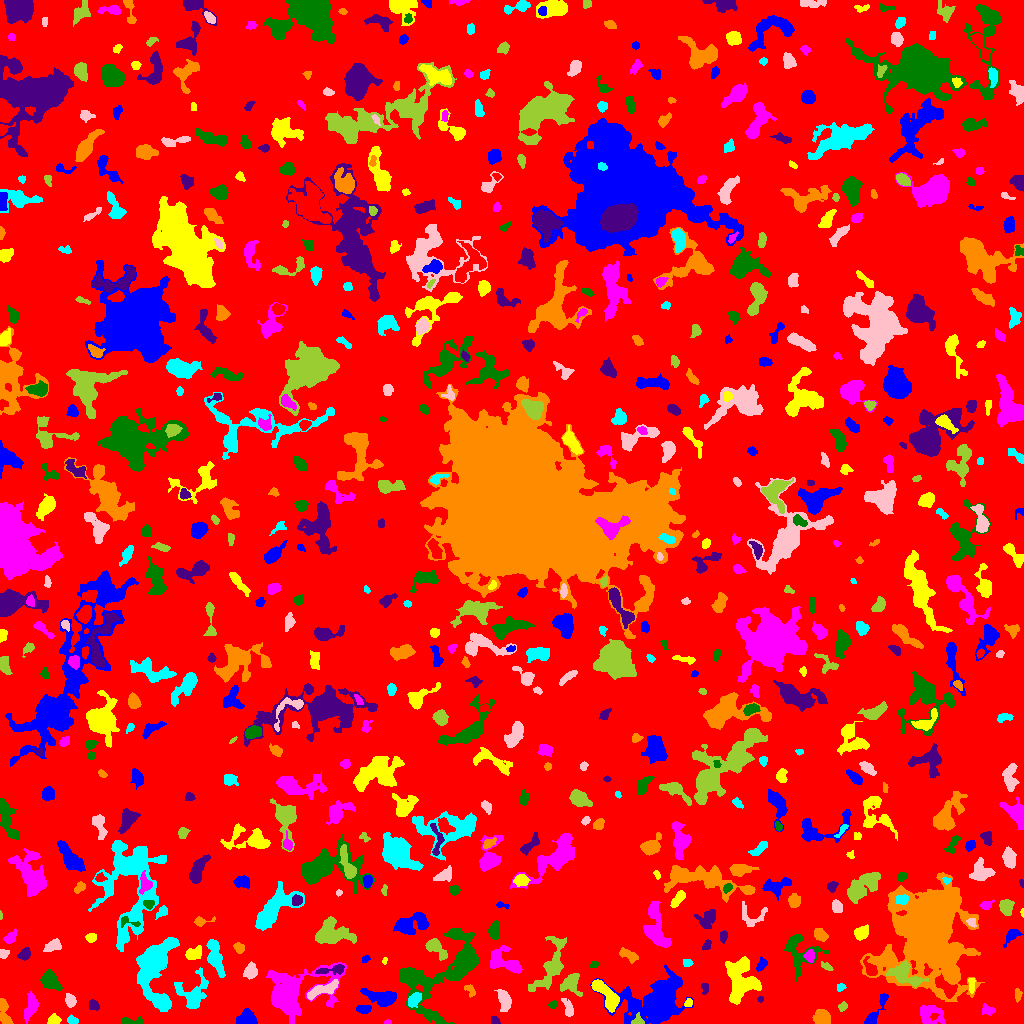

Data behind this chart, as committed beside it:
ID, X, Y, A, B, theta, total_flux, mu_max, mu_median, mu_mean, R_fwhm, R_e, R10, R90, x_start, x_end, y_start, y_end, area, greylevel
0, 511.3, 508.3, 300.4, 295, 0.8333, 1159242, 10.0, 1.0, 1.493, 79.67, 224.5, 83.98, 372.6, 0, 1023, 0, 1023, 776556, 1.493
1, 247.5, 5.812, 4.832, 3.785, 0.06175, 881.0, 8.0, 3.0, 3.567, 5.89, 4.886, 1.871, 7.777, 236, 257, 0, 15, 247, 6.567
2, 53.66, 3.448, 2.963, 2.319, 0.2018, 471.0, 8.0, 4.0, 4.168, 4.514, 3.338, 1.382, 5.109, 47, 61, 0, 10, 113, 7.168
3, 387.5, 0.9, 1.836, 0.922, 0.0, 100.0, 8.0, 3.0, 3.125, 1.954, 1.493, 0.5642, 2.523, 384, 391, 0, 4, 32, 7.125
4, 129.7, 1.795, 5.804, 1.622, 0.001317, 307.0, 8.0, 2.0, 2.476, 3.09, 2.932, 1.128, 5.171, 121, 143, 0, 7, 124, 6.476
5, 494.5, 2.959, 2.527, 1.846, -0.7808, 121.0, 3.0, 2.0, 1.779, 3.785, 2.706, 1.128, 3.989, 491, 500, 0, 7, 68, 6.779
6, 821.4, 5.741, 4.04, 3.415, -0.4478, 788.0, 7.0, 3.0, 3.382, 5.67, 4.72, 1.871, 7.399, 812, 830, 0, 14, 233, 6.382
7, 72.1, 3.247, 2.638, 1.921, -0.2967, 239.0, 5.0, 3.0, 2.845, 3.827, 2.877, 1.128, 4.478, 67, 78, 0, 9, 84, 6.845
8, 567.9, 15.56, 4.67, 1.803, -1.256, 202.0, 4.0, 1.0, 1.356, 4.297, 3.29, 1.382, 5.382, 561, 573, 7, 25, 149, 5.356
9, 638.0, 2.524, 2.613, 2.567, -0.2107, 103.0, 3.0, 1.0, 1.108, 2.821, 2.646, 0.9772, 4.406, 631, 644, 0, 11, 93, 7.108
10, 730.4, 3.86, 2.597, 1.503, -1.428, 86.0, 2.0, 1.0, 1.211, 4.146, 2.585, 1.128, 3.785, 727, 734, 0, 11, 71, 5.211
11, 364, 14.21, 3.373, 1.939, 0.0277, 502.0, 10.0, 4.0, 4.149, 3.909, 3.192, 1.262, 5.171, 356, 371, 10, 18, 121, 10.15
12, 604.8, 30.34, 10.1, 3.429, -0.8855, 1970, 11.0, 4.0, 4.668, 6.887, 6.358, 2.459, 10.01, 591, 619, 11, 44, 422, 9.668
13, 929.6, 9.111, 6.846, 4.704, -0.3719, 1254, 8.0, 3.0, 3.532, 6.77, 5.944, 2.257, 9.458, 920, 945, 0, 18, 355, 6.532
14, 454, 54.85, 25.88, 11.75, 0.9114, 7065, 18.0, 3.0, 3.934, 8.019, 10.65, 3.656, 19.99, 399, 478, 0, 95, 1796, 6.934
15, 93.53, 18.57, 2.961, 2.254, -0.865, 204.0, 3.0, 2.0, 2.0, 4.549, 3.241, 1.382, 5.046, 89, 99, 13, 24, 102, 6.0
16, 4.143, 11.8, 7.874, 2.356, -1.363, 755.0, 7.0, 3.0, 3.463, 5.836, 4.687, 1.784, 7.225, 0, 13, 0, 25, 218, 6.463
17, 413.9, 23.25, 3.686, 2.324, 0.8955, 621.0, 10.0, 3.0, 3.741, 4.26, 3.656, 1.382, 6.024, 408, 421, 16, 31, 166, 9.741
18, 503.9, 23.1, 5.011, 2.537, -1.308, 931.0, 11.0, 3.0, 3.847, 4.687, 4.37, 1.784, 7.159, 494, 511, 12, 34, 242, 7.847
19, 842.6, 16.55, 2.492, 1.878, 0.729, 204.0, 6.0, 3.0, 2.757, 3.568, 2.706, 0.9772, 4.184, 838, 847, 12, 22, 74, 5.757
20, 113.7, 15.37, 2.313, 0.9077, -0.6471, 51.0, 4.0, 1.0, 1.244, 2.111, 1.693, 0.5642, 2.764, 110, 117, 12, 19, 41, 5.244
21, 381.8, 26.19, 8.69, 3.567, -0.1712, 1460, 8.0, 3.0, 3.632, 7.878, 6.232, 2.459, 9.772, 360, 396, 17, 35, 402, 7.632
22, 688.1, 20.96, 2.115, 1.481, 0.7404, 137.0, 6.0, 2.0, 2.108, 2.821, 2.111, 0.7979, 3.478, 684, 692, 17, 25, 65, 8.108
23, 988.3, 13.16, 3.555, 2.462, -0.2103, 335.0, 6.0, 3.0, 2.863, 4.514, 3.523, 1.382, 5.47, 982, 995, 8, 20, 117, 5.863
24, 552.4, 18.93, 2.012, 1.735, 0.687, 217.0, 8.0, 3.0, 3.557, 2.932, 2.326, 0.7979, 3.785, 548, 556, 14, 23, 61, 6.557
25, 760.4, 24.43, 1.173, 1.082, 0.7854, 35.0, 4.0, 1.0, 0.9459, 1.784, 1.382, 0.0, 2.257, 757, 763, 21, 27, 37, 5.946
26, 1018, 29.29, 3.148, 1.685, -1.553, 119.0, 3.0, 1.0, 1.451, 3.192, 2.706, 0.9772, 4.478, 1015, 1022, 21, 35, 82, 7.451
27, 192.7, 29.95, 9.601, 7.925, 1.177, 1840, 10.0, 3.0, 3.315, 5.499, 7.632, 2.646, 11.97, 174, 208, 15, 56, 555, 6.315
28, 70.45, 22.97, 3.143, 2.184, -1.284, 234.0, 5.0, 2.0, 1.8, 3.478, 3.29, 1.262, 5.202, 65, 76, 16, 30, 130, 5.8
29, 570.5, 39.79, 4.991, 4.752, 1.516, 1107, 9.0, 3.0, 3.727, 5.557, 5.293, 2.034, 8.33, 560, 582, 27, 50, 297, 6.727
30, 772.9, 27.03, 4.721, 1.491, -1.524, 148.0, 4.0, 1.0, 1.51, 3.656, 3.038, 1.128, 4.951, 770, 776, 16, 35, 98, 5.51
31, 873.7, 8.738, 11.38, 2.152, 1.044, 443.0, 7.0, 1.0, 1.885, 3.568, 3.742, 1.382, 6.333, 864, 888, 0, 30, 235, 5.885
32, 971.5, 39.24, 4.163, 1.646, -1.563, 143.0, 3.0, 1.0, 1.538, 3.742, 3.141, 1.128, 4.918, 968, 975, 30, 45, 93, 6.538
33, 30.6, 16.04, 6.335, 2.474, 1.167, 388.0, 4.0, 1.0, 1.464, 6.383, 4.652, 1.784, 7.247, 24, 38, 0, 32, 265, 5.464
34, 49.61, 42.86, 4.548, 3.284, -0.8449, 1033, 9.0, 3.0, 3.432, 5.642, 4.886, 1.954, 7.715, 40, 62, 33, 55, 301, 7.432
35, 705, 34.98, 2.911, 1.753, -1.525, 117.0, 3.0, 2.0, 1.519, 3.656, 2.764, 0.9772, 4.146, 701, 708, 29, 40, 77, 5.519
36, 470.2, 32.9, 3.69, 2.048, -0.9126, 161.0, 5.0, 2.0, 1.677, 2.394, 2.985, 0.9772, 4.72, 464, 475, 26, 39, 96, 5.677
37, 840.6, 36.01, 2.11, 1.823, 0.5433, 125.0, 4.0, 2.0, 1.953, 3.656, 2.459, 0.9772, 3.827, 837, 846, 32, 40, 64, 5.953
38, 321.9, 33.59, 8.338, 2.545, 0.3644, 707.0, 7.0, 2.0, 2.357, 4.297, 5.232, 1.954, 8.311, 307, 338, 23, 44, 300, 7.357
39, 904.6, 49.15, 9.263, 4.784, -0.4743, 1983, 8.0, 4.0, 4.311, 9.558, 7.136, 2.932, 10.82, 886, 928, 37, 63, 460, 9.311
40, 1018, 38.87, 12.85, 3.417, 1.566, 1052, 8.0, 3.0, 3.014, 5.528, 5.754, 2.111, 9.305, 1011, 1023, 14, 55, 349, 6.014
41, 653.4, 20.83, 17.71, 11.84, 0.2425, 8904, 19.0, 4.0, 4.333, 6.482, 13.87, 4.334, 22.84, 590, 693, 0, 59, 2055, 6.333
42, 740.6, 43.3, 10.83, 7.169, -1.541, 4308, 14.0, 4.0, 4.75, 8.368, 9.184, 3.385, 14.48, 725, 761, 19, 67, 907, 7.75
43, 293.2, 32.19, 19.09, 10.72, 0.3338, 5397, 14.0, 2.0, 3.291, 8.019, 10.66, 3.785, 19.12, 266, 346, 0, 61, 1640, 6.291
44, 414.1, 44.92, 9.246, 3.096, -0.4968, 855.0, 5.0, 3.0, 2.664, 7.464, 5.726, 2.326, 8.704, 400, 431, 33, 55, 321, 8.664
45, 334.9, 54.06, 7.823, 1.847, 0.165, 217.0, 4.0, 1.0, 1.192, 4.406, 3.478, 1.262, 5.698, 315, 344, 49, 59, 182, 8.192
46, 928, 89.96, 19.87, 15.84, 1.484, 83732, 84.0, 5.0, 12.61, 13.13, 16.36, 5.944, 35.21, 860, 984, 22, 151, 6638, 14.61
47, 154.1, 55.88, 17.44, 8.327, 1.536, 11338, 28.0, 5.5, 7.559, 8.292, 10.37, 3.7, 18.68, 136, 179, 12, 86, 1500, 9.559
48, 250.8, 52.3, 3.515, 2.605, 1.28, 418.0, 5.0, 2.0, 2.284, 5.109, 3.827, 1.596, 5.863, 243, 257, 44, 62, 183, 6.284
49, 827.3, 56.46, 2.314, 1.189, -0.5772, 65.0, 3.0, 0.0, 0.8228, 2.523, 2.034, 0.7979, 3.192, 821, 833, 53, 62, 79, 5.823
50, 870.7, 53.77, 4.558, 2.513, -1.04, 413.0, 6.0, 2.0, 2.488, 4.754, 3.742, 1.493, 6.257, 863, 877, 48, 67, 166, 9.488
51, 365.6, 64.4, 2.205, 1.538, 0.5859, 144.0, 6.0, 2.0, 2.618, 2.932, 2.326, 0.7979, 3.656, 362, 370, 61, 68, 55, 5.618
52, 384.6, 63.22, 1.892, 1.024, 1.412, 46.0, 4.0, 1.0, 1.314, 2.034, 1.596, 0.5642, 2.706, 382, 387, 59, 66, 35, 5.314
53, 809.4, 67.29, 3.207, 2.358, -1.498, 347.0, 6.0, 3.0, 2.991, 4.82, 3.523, 1.382, 5.293, 803, 814, 61, 74, 116, 8.991
54, 594.2, 58.97, 2.273, 1.562, 0.3734, 127.0, 4.0, 2.0, 2.19, 3.523, 2.394, 0.9772, 3.742, 589, 599, 56, 63, 58, 6.19
55, 24.01, 69.63, 3.245, 2.034, 0.7583, 209.0, 5.0, 1.0, 1.595, 3.192, 3.09, 1.128, 5.171, 17, 30, 63, 76, 131, 5.595
56, 628.3, 68.4, 5.663, 2.162, -0.5604, 232.0, 4.0, 1.0, 1.341, 4.334, 3.868, 1.493, 6.408, 619, 638, 60, 76, 173, 5.341
57, 687.3, 60.68, 2.365, 1.681, -0.2776, 98.0, 3.0, 1.0, 1.361, 3.141, 2.523, 0.9772, 3.949, 683, 693, 57, 64, 72, 5.361
58, 3.327, 69.51, 2.289, 2.225, 0.09114, 171.0, 4.0, 2.0, 2.111, 4.107, 2.821, 1.128, 4.37, 0, 9, 65, 74, 81, 6.111
59, 435.3, 76.17, 6.379, 3.062, -0.7556, 981.0, 11.0, 3.0, 3.744, 4.297, 4.72, 1.784, 7.878, 425, 447, 63, 85, 262, 6.744
... 646 more rows
